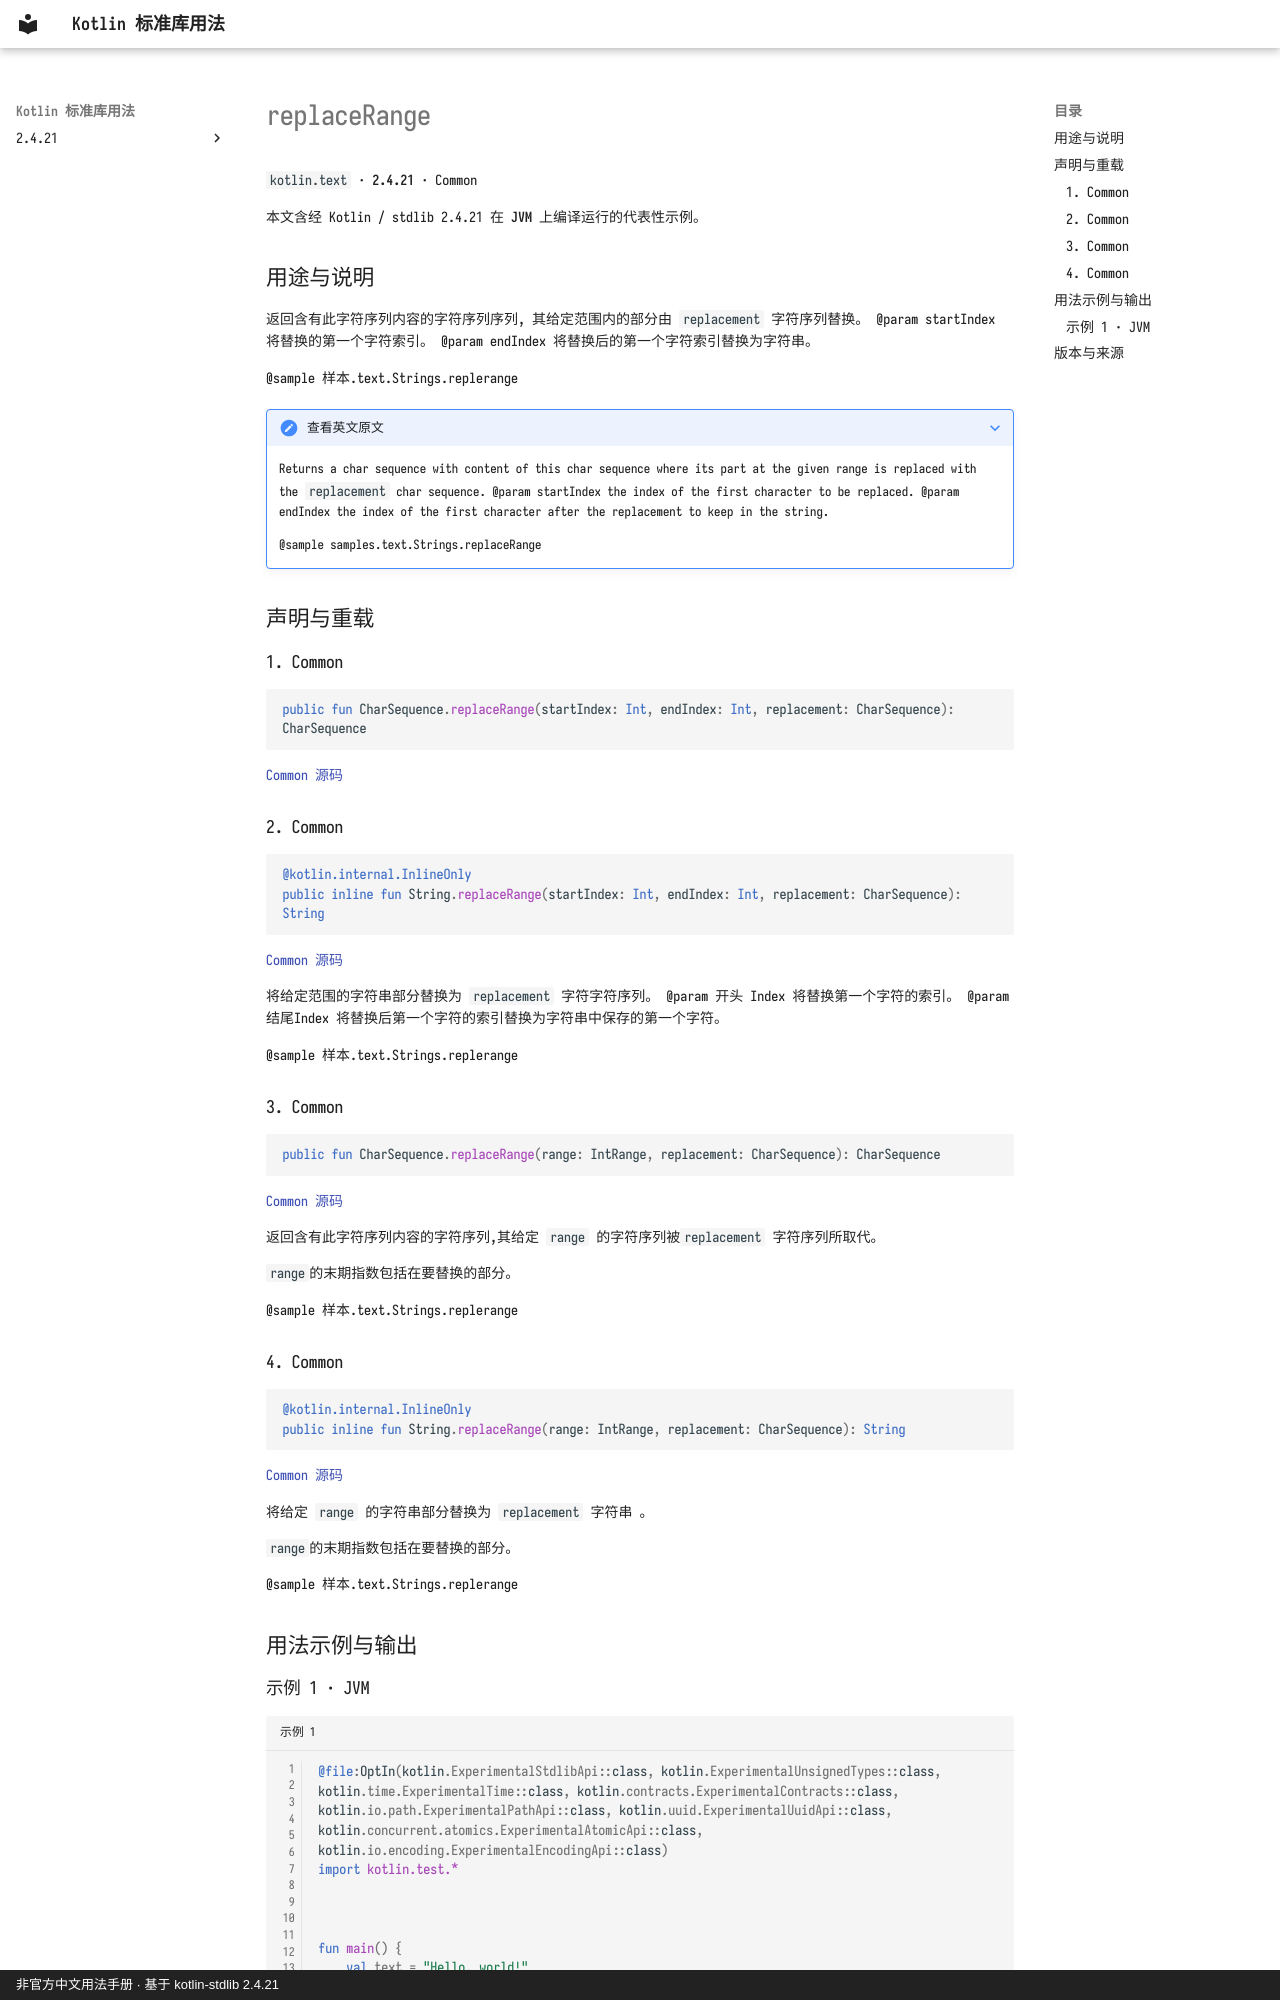

repository: oooooooko/kotlin-stdlib-docs · page: zh/api/kotlin.text/replacerange--a1a5cb94/index.html · generator: mkdocs · copyright: 非官方中文用法手册 · 基于 kotlin-stdlib 2.4.21

# replaceRange

`kotlin.text` · **2.4.21** · Common

本文含经 Kotlin / stdlib 2.4.21 在 **JVM** 上编译运行的代表性示例。

## 用途与说明

返回含有此字符序列内容的字符序列序列, 其给定范围内的部分由 `replacement` 字符序列替换。 @param startIndex 将替换的第一个字符索引。 @param endIndex 将替换后的第一个字符索引替换为字符串。

@sample 样本.text.Strings.replerange

??? note "查看英文原文"

    Returns a char sequence with content of this char sequence where its part at the given range
    is replaced with the `replacement` char sequence.
    @param startIndex the index of the first character to be replaced.
    @param endIndex the index of the first character after the replacement to keep in the string.
    
    @sample samples.text.Strings.replaceRange

## 声明与重载

### 1. Common

```kotlin
public fun CharSequence.replaceRange(startIndex: Int, endIndex: Int, replacement: CharSequence): CharSequence
```

[Common 源码](https://github.com/JetBrains/kotlin/blob/v2.4.21/libraries/stdlib/src/kotlin/text/Strings.kt#L508)

### 2. Common

```kotlin
@kotlin.internal.InlineOnly
public inline fun String.replaceRange(startIndex: Int, endIndex: Int, replacement: CharSequence): String
```

[Common 源码](https://github.com/JetBrains/kotlin/blob/v2.4.21/libraries/stdlib/src/kotlin/text/Strings.kt#L526)

将给定范围的字符串部分替换为 `replacement` 字符字符序列。 @param 开头 Index 将替换第一个字符的索引。 @param 结尾Index 将替换后第一个字符的索引替换为字符串中保存的第一个字符。

@sample 样本.text.Strings.replerange

### 3. Common

```kotlin
public fun CharSequence.replaceRange(range: IntRange, replacement: CharSequence): CharSequence
```

[Common 源码](https://github.com/JetBrains/kotlin/blob/v2.4.21/libraries/stdlib/src/kotlin/text/Strings.kt#L537)

返回含有此字符序列内容的字符序列,其给定 `range` 的字符序列被`replacement` 字符序列所取代。

`range`的末期指数包括在要替换的部分。

@sample 样本.text.Strings.replerange

### 4. Common

```kotlin
@kotlin.internal.InlineOnly
public inline fun String.replaceRange(range: IntRange, replacement: CharSequence): String
```

[Common 源码](https://github.com/JetBrains/kotlin/blob/v2.4.21/libraries/stdlib/src/kotlin/text/Strings.kt#L548)

将给定 `range` 的字符串部分替换为 `replacement` 字符串 。

`range`的末期指数包括在要替换的部分。

@sample 样本.text.Strings.replerange

## 用法示例与输出
